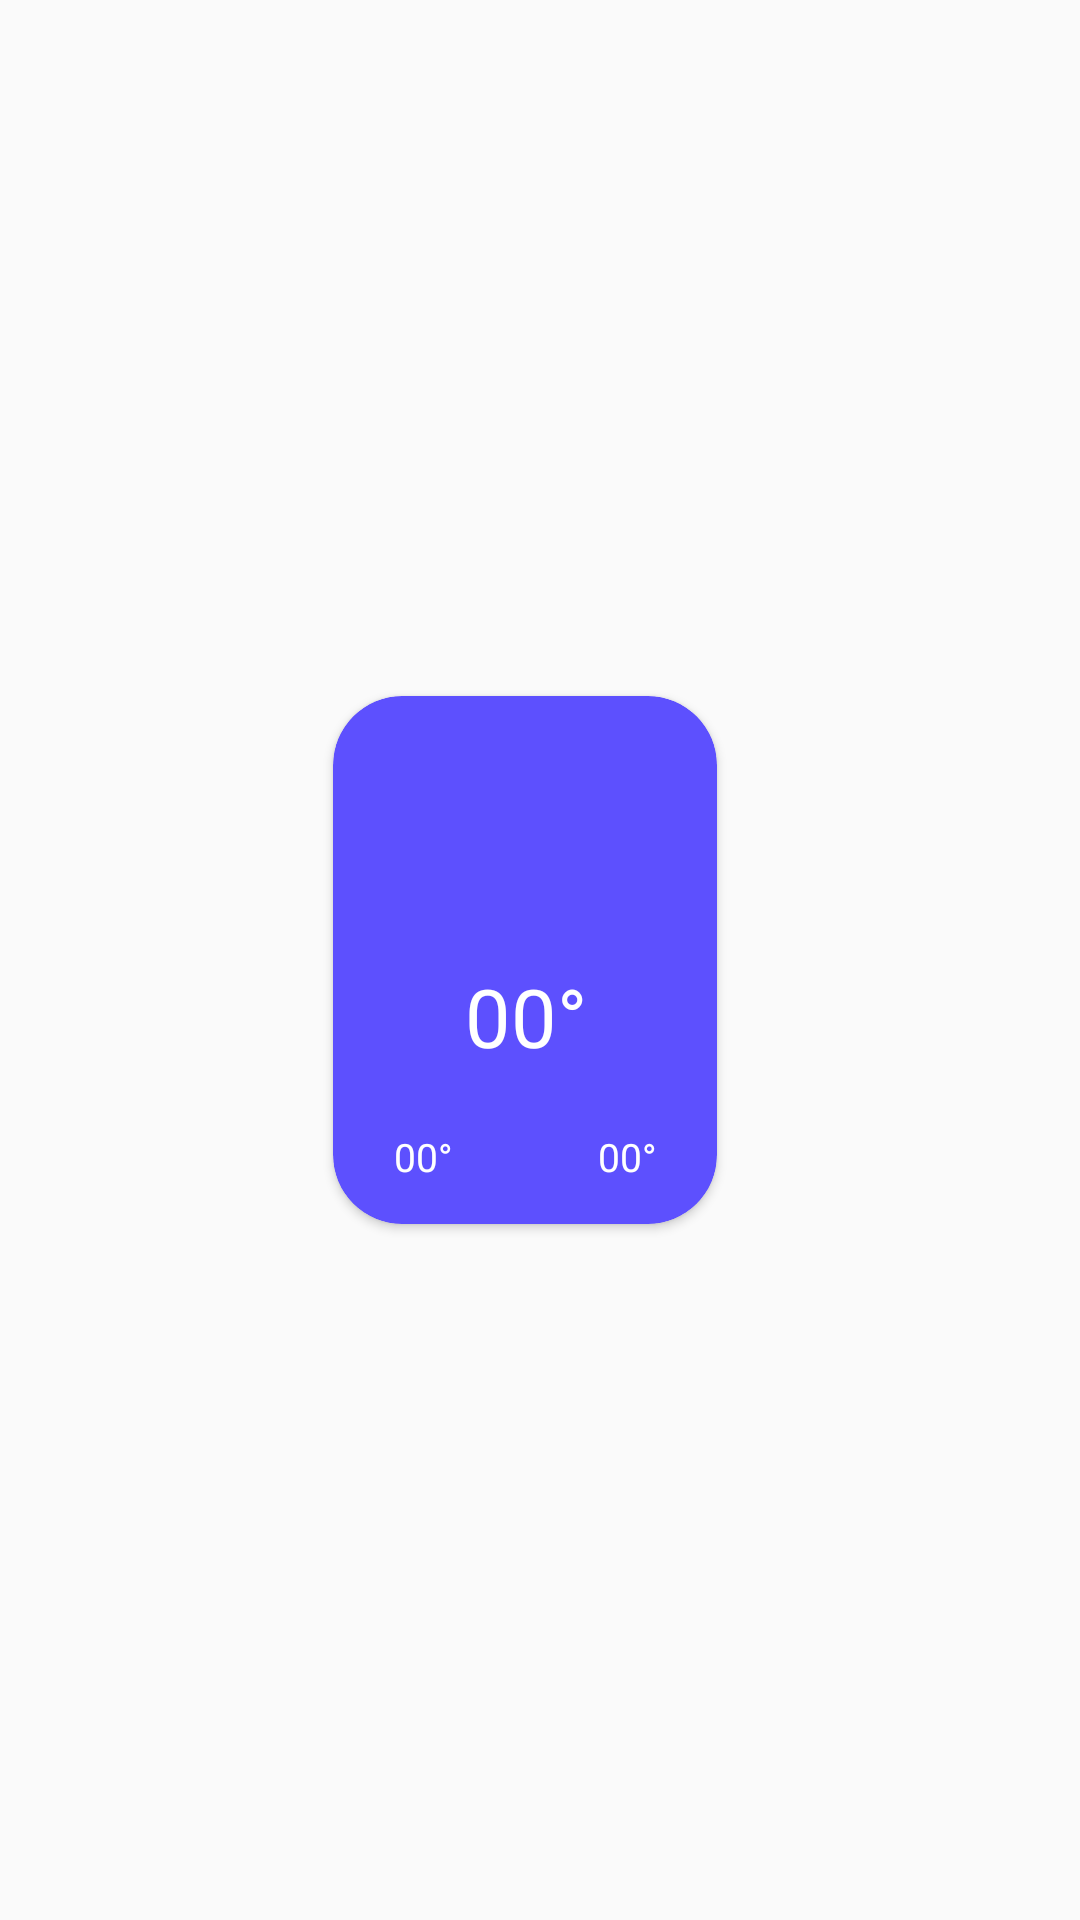

Reconstruct the res/layout file that produces this screen, plus the resources it refers to.
<!-- AndroidManifest.xml: application theme Theme.Weather -->
<!-- res/layout/fiveday_item_view.xml -->
<?xml version="1.0" encoding="utf-8"?>
<androidx.constraintlayout.widget.ConstraintLayout xmlns:android="http://schemas.android.com/apk/res/android"
    xmlns:app="http://schemas.android.com/apk/res-auto"
    xmlns:tools="http://schemas.android.com/tools"
    android:layout_width="wrap_content"
    android:layout_height="wrap_content">

    <androidx.cardview.widget.CardView
        android:id="@+id/cvDailyItem"
        android:layout_width="@dimen/dimen_128"
        android:layout_height="@dimen/dimen_176"
        android:layout_marginTop="@dimen/margin_10"
        android:layout_marginEnd="@dimen/margin_10"
        android:layout_marginBottom="@dimen/margin_10"
        app:cardBackgroundColor="@color/holo_blue"
        app:cardCornerRadius="@dimen/dimen_23"
        app:layout_constraintBottom_toBottomOf="parent"
        app:layout_constraintEnd_toEndOf="parent"
        app:layout_constraintStart_toStartOf="parent"
        app:layout_constraintTop_toTopOf="parent">

        <androidx.constraintlayout.widget.ConstraintLayout
            android:layout_width="match_parent"
            android:layout_height="match_parent">

            <TextView
                android:id="@+id/tvWeekdayItem"
                android:layout_width="wrap_content"
                android:layout_height="wrap_content"
                android:layout_marginTop="16dp"
                android:fontFamily="@font/opensan_bold"
                android:textColor="@color/white"
                android:textSize="@dimen/font_14"
                app:layout_constraintEnd_toEndOf="parent"
                app:layout_constraintHorizontal_bias="0.506"
                app:layout_constraintStart_toStartOf="parent"
                app:layout_constraintTop_toTopOf="parent"
                tools:ignore="SpUsage" />

            <ImageView
                android:id="@+id/imgWeatherItem"
                android:layout_width="@dimen/dimen_50"
                android:layout_height="@dimen/dimen_50"
                android:layout_marginTop="@dimen/margin_5"
                android:contentDescription="@string/content_description"
                android:scaleX="1.5"
                android:scaleY="1.5"
                app:layout_constraintEnd_toEndOf="parent"
                app:layout_constraintStart_toStartOf="parent"
                app:layout_constraintTop_toBottomOf="@+id/tvWeekdayItem" />

            <TextView
                android:id="@+id/tvTempItem"
                android:layout_width="wrap_content"
                android:layout_height="wrap_content"
                android:text="@string/temp_demo"
                android:textColor="@color/white"
                android:textSize="@dimen/font_27"
                app:layout_constraintEnd_toEndOf="parent"
                app:layout_constraintHorizontal_bias="0.505"
                app:layout_constraintStart_toStartOf="parent"
                app:layout_constraintTop_toBottomOf="@+id/imgWeatherItem"
                tools:ignore="SpUsage" />

            <ImageView
                android:id="@+id/imgMinTempItem"
                android:layout_width="@dimen/dimen_20"
                android:layout_height="@dimen/dimen_20"
                android:background="@drawable/ic_min_temp"
                android:contentDescription="@string/content_description"
                app:layout_constraintEnd_toEndOf="@+id/tvMinTempItem"
                app:layout_constraintHorizontal_bias="0.0"
                app:layout_constraintStart_toStartOf="@+id/tvMinTempItem"
                app:layout_constraintTop_toBottomOf="@+id/tvTempItem" />

            <ImageView
                android:id="@+id/imgMaxTempItem"
                android:layout_width="@dimen/dimen_20"
                android:layout_height="@dimen/dimen_20"
                android:background="@drawable/ic_max_temp"
                android:contentDescription="@string/content_description"
                app:layout_constraintEnd_toEndOf="@+id/tvMaxTempItem"
                app:layout_constraintHorizontal_bias="0.0"
                app:layout_constraintStart_toStartOf="@+id/tvMaxTempItem"
                app:layout_constraintTop_toBottomOf="@+id/tvTempItem" />

            <TextView
                android:id="@+id/tvMaxTempItem"
                android:layout_width="@dimen/dimen_20"
                android:layout_height="@dimen/dimen_20"
                android:layout_marginEnd="20dp"
                android:text="@string/temp_demo"
                android:textAlignment="center"
                android:textColor="@color/white"
                android:textSize="@dimen/font_14"
                app:layout_constraintEnd_toEndOf="parent"
                app:layout_constraintTop_toBottomOf="@+id/imgMaxTempItem"
                tools:ignore="SpUsage" />

            <TextView
                android:id="@+id/tvMinTempItem"
                android:layout_width="@dimen/dimen_20"
                android:layout_height="@dimen/dimen_20"
                android:layout_marginStart="20dp"
                android:text="@string/temp_demo"
                android:textAlignment="center"
                android:textColor="@color/white"
                android:textSize="@dimen/font_14"
                app:layout_constraintStart_toStartOf="parent"
                app:layout_constraintTop_toBottomOf="@+id/imgMinTempItem"
                tools:ignore="SpUsage" />

        </androidx.constraintlayout.widget.ConstraintLayout>
    </androidx.cardview.widget.CardView>

</androidx.constraintlayout.widget.ConstraintLayout>
<!-- resources referenced by this layout -->
<resources>
  <color name="holo_blue">#5D50FE</color>
  <color name="white">#FFFFFFFF</color>
  <dimen name="dimen_128">128dp</dimen>
  <dimen name="dimen_176">176dp</dimen>
  <dimen name="dimen_20">20dp</dimen>
  <dimen name="dimen_23">23dp</dimen>
  <dimen name="dimen_50">50dp</dimen>
  <dimen name="font_14">13dp</dimen>
  <dimen name="font_27">27dp</dimen>
  <dimen name="margin_10">10dp</dimen>
  <dimen name="margin_5">5dp</dimen>
  <string name="content_description">contentDescription</string>
  <string name="temp_demo">00°</string>
  <style name="Theme.Weather" parent="Theme.Design.Light.NoActionBar">
          
          <item name="colorPrimary">@color/purple_200</item>
          <item name="colorPrimaryVariant">@color/purple_700</item>
          <item name="colorOnPrimary">@color/white</item>
          
          <item name="colorSecondary">@color/teal_200</item>
          <item name="colorSecondaryVariant">@color/teal_700</item>
          <item name="colorOnSecondary">@color/black</item>
          
          <item name="android:statusBarColor" tools:targetApi="l">?attr/colorPrimaryVariant</item>
          
  
      </style>
  <color name="purple_200">#FFBB86FC</color>
  <color name="purple_700">#FF3700B3</color>
  <color name="teal_200">#FF03DAC5</color>
  <color name="teal_700">#FF018786</color>
  <color name="black">#FF000000</color>
</resources>
